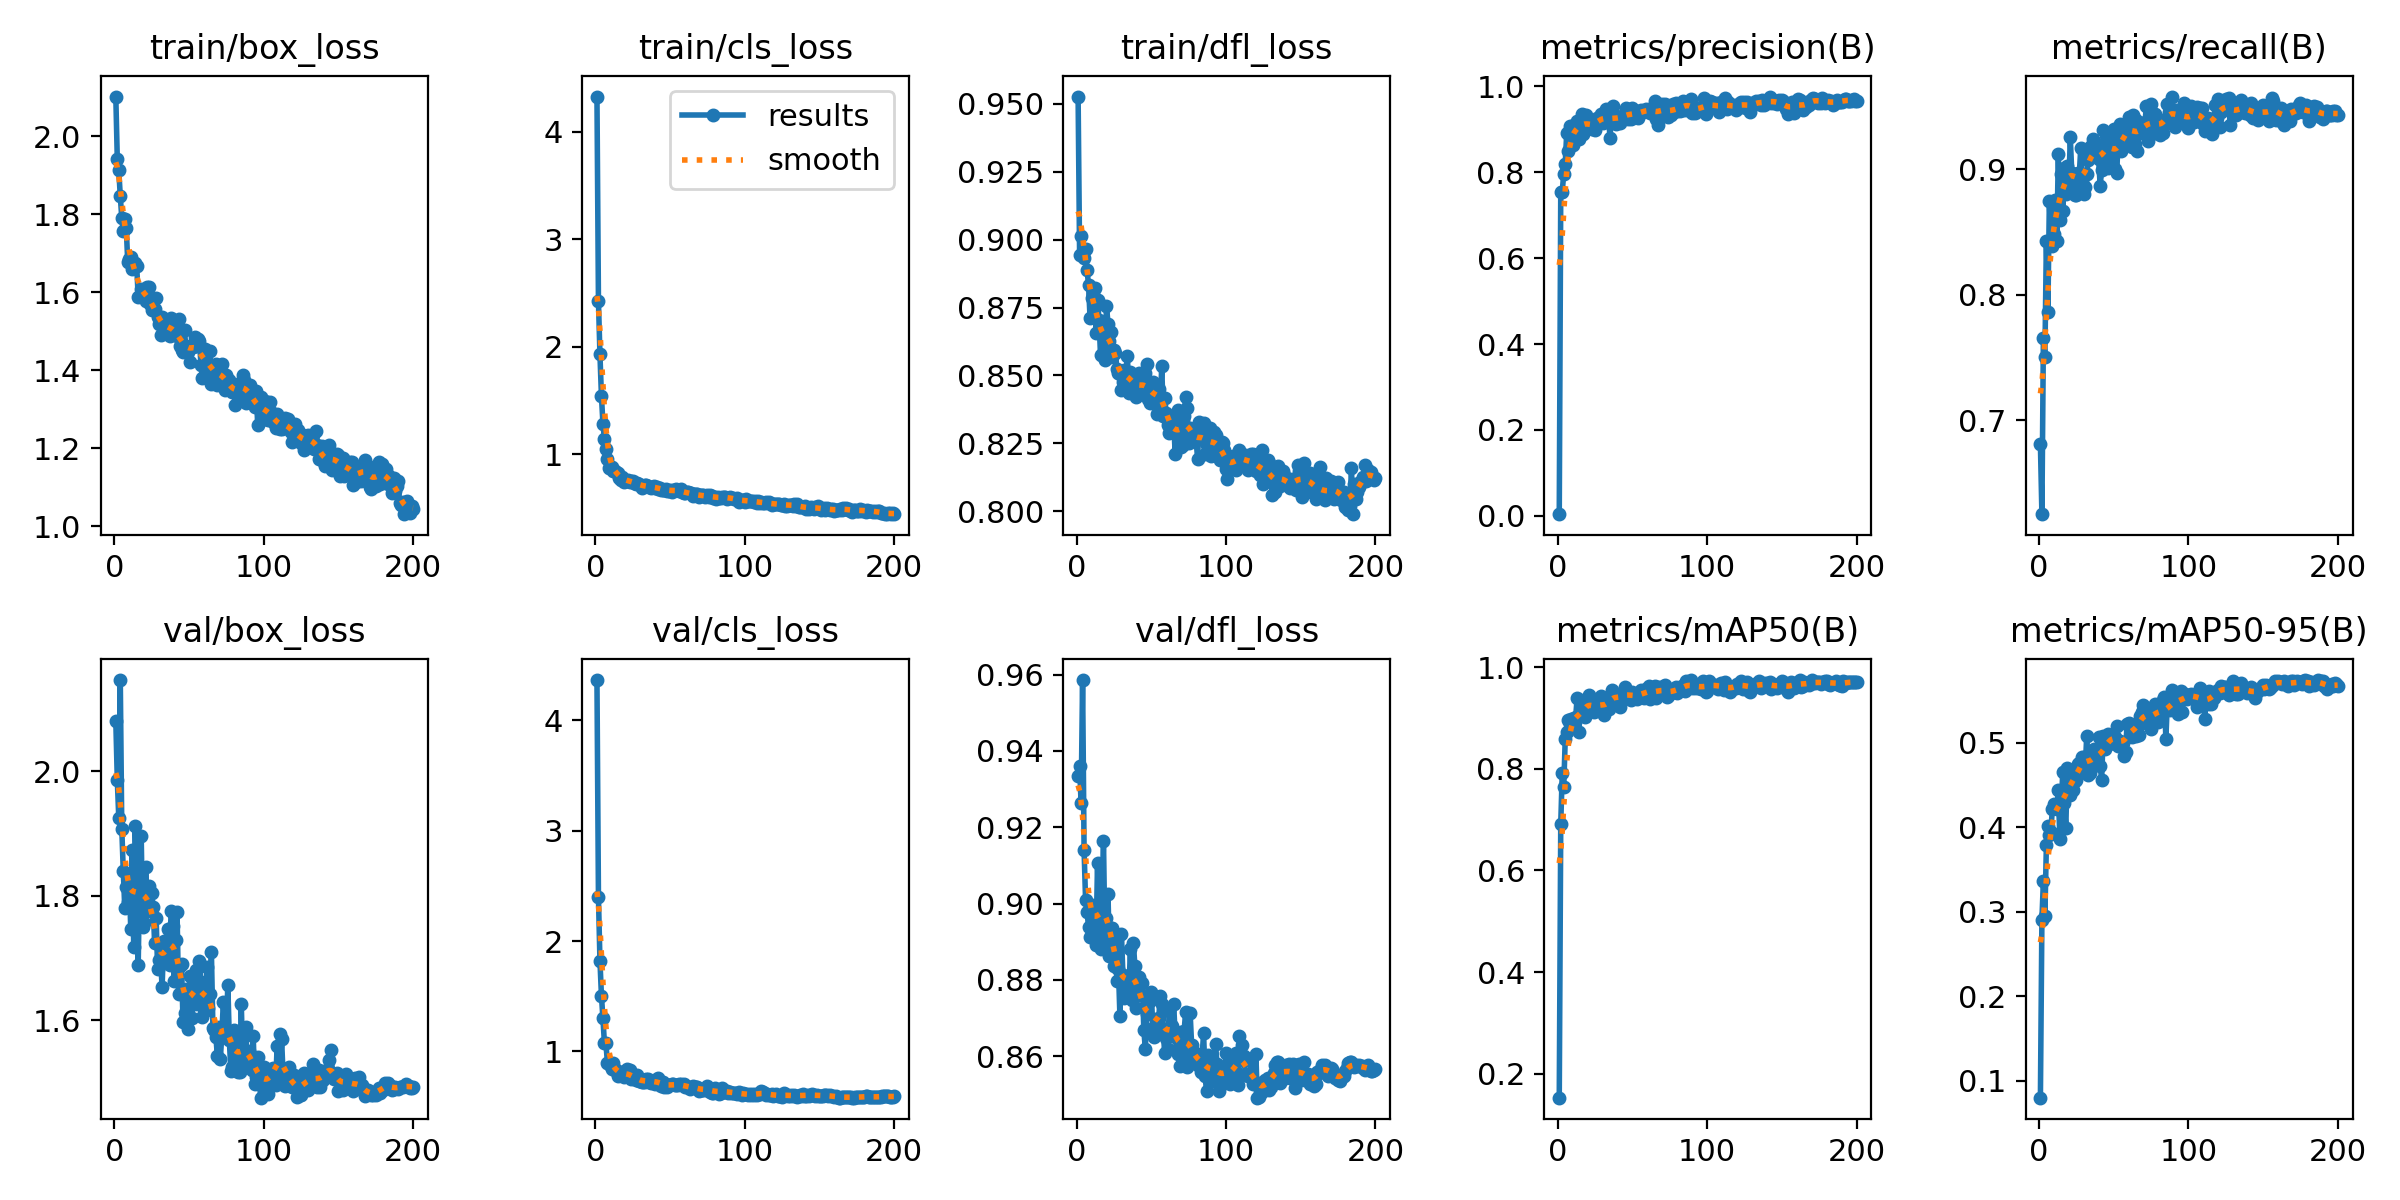

Values plotted in this chart, from the file beside it:
epoch, time, train/box_loss, train/cls_loss, train/dfl_loss, metrics/precision(B), metrics/recall(B), metrics/mAP50(B), metrics/mAP50-95(B), val/box_loss, val/cls_loss, val/dfl_loss, lr/pg0, lr/pg1, lr/pg2
1, 87.8, 2.101, 4.329, 0.9526, 0.00394, 0.6811, 0.1533, 0.07994, 2.08, 4.366, 0.9335, 0.0003282, 0.0003282, 0.0003282
2, 191.7, 1.94, 2.426, 0.8944, 0.7532, 0.6253, 0.6919, 0.2906, 1.986, 2.402, 0.936, 0.0006616, 0.0006616, 0.0006616
3, 306.4, 1.912, 1.93, 0.9013, 0.7552, 0.7654, 0.7917, 0.3365, 1.924, 1.822, 0.9263, 0.0009947, 0.0009947, 0.0009947
4, 394.3, 1.846, 1.544, 0.8952, 0.7968, 0.7508, 0.7646, 0.2954, 2.146, 1.506, 0.9586, 0.001328, 0.001328, 0.001328
5, 485.1, 1.79, 1.287, 0.8931, 0.8201, 0.8425, 0.8582, 0.3783, 1.908, 1.3, 0.914, 0.00166, 0.00166, 0.00166
6, 582.4, 1.757, 1.141, 0.8966, 0.892, 0.7865, 0.8715, 0.4011, 1.84, 1.075, 0.901, 0.001664, 0.001664, 0.001664
7, 672.3, 1.787, 1.048, 0.8888, 0.8496, 0.8745, 0.8953, 0.391, 1.78, 1.074, 0.8978, 0.001663, 0.001663, 0.001663
8, 762.5, 1.764, 0.9614, 0.8832, 0.9072, 0.8416, 0.8881, 0.3947, 1.815, 0.899, 0.8938, 0.001662, 0.001662, 0.001662
9, 867.3, 1.677, 0.876, 0.8711, 0.8893, 0.8385, 0.898, 0.4216, 1.79, 0.8945, 0.8912, 0.00166, 0.00166, 0.00166
10, 966.7, 1.685, 0.8766, 0.8785, 0.8625, 0.8487, 0.8864, 0.4271, 1.828, 0.8779, 0.8995, 0.001659, 0.001659, 0.001659
11, 1058, 1.69, 0.8788, 0.88, 0.911, 0.8751, 0.8988, 0.4247, 1.746, 0.8429, 0.8924, 0.001657, 0.001657, 0.001657
12, 1156, 1.659, 0.8433, 0.8823, 0.9071, 0.843, 0.9021, 0.422, 1.874, 0.8907, 0.8989, 0.001655, 0.001655, 0.001655
13, 1243, 1.67, 0.8415, 0.8657, 0.9192, 0.9124, 0.94, 0.4438, 1.717, 0.8423, 0.8892, 0.001652, 0.001652, 0.001652
14, 1318, 1.675, 0.8389, 0.878, 0.8775, 0.8596, 0.8723, 0.3861, 1.912, 0.8196, 0.9107, 0.00165, 0.00165, 0.00165
15, 1385, 1.666, 0.8285, 0.8704, 0.9118, 0.8962, 0.9044, 0.4291, 1.815, 0.7747, 0.891, 0.001647, 0.001647, 0.001647
16, 1475, 1.587, 0.7762, 0.8574, 0.9363, 0.867, 0.9173, 0.4654, 1.689, 0.8071, 0.8882, 0.001644, 0.001644, 0.001644
17, 1574, 1.591, 0.7583, 0.8681, 0.8897, 0.9007, 0.9095, 0.4286, 1.839, 0.814, 0.8991, 0.001641, 0.001641, 0.001641
18, 1679, 1.608, 0.7942, 0.8581, 0.912, 0.8806, 0.9021, 0.3985, 1.896, 0.8119, 0.9165, 0.001638, 0.001638, 0.001638
19, 1780, 1.599, 0.7474, 0.8557, 0.9332, 0.9025, 0.9368, 0.4705, 1.749, 0.7678, 0.8891, 0.001634, 0.001634, 0.001634
20, 1889, 1.589, 0.7529, 0.8756, 0.9217, 0.8845, 0.9381, 0.4574, 1.757, 0.7821, 0.8963, 0.001631, 0.001631, 0.001631
21, 1978, 1.578, 0.7569, 0.869, 0.9075, 0.9255, 0.9442, 0.4385, 1.846, 0.8382, 0.9024, 0.001627, 0.001627, 0.001627
22, 2088, 1.613, 0.7586, 0.8627, 0.9031, 0.8972, 0.926, 0.4649, 1.775, 0.7958, 0.8864, 0.001623, 0.001623, 0.001623
23, 2190, 1.614, 0.7461, 0.8661, 0.9003, 0.8948, 0.9182, 0.4442, 1.815, 0.8303, 0.8935, 0.001618, 0.001618, 0.001618
24, 2295, 1.569, 0.7562, 0.8566, 0.9105, 0.8793, 0.9124, 0.455, 1.782, 0.7485, 0.8936, 0.001614, 0.001614, 0.001614
25, 2379, 1.554, 0.7528, 0.8593, 0.8992, 0.8796, 0.9132, 0.4552, 1.805, 0.7797, 0.8838, 0.001609, 0.001609, 0.001609
26, 2467, 1.559, 0.7357, 0.8584, 0.9264, 0.8971, 0.9172, 0.4747, 1.782, 0.7547, 0.8907, 0.001604, 0.001604, 0.001604
27, 2557, 1.556, 0.7253, 0.8524, 0.925, 0.8951, 0.93, 0.4756, 1.723, 0.7453, 0.8796, 0.001599, 0.001599, 0.001599
28, 2623, 1.584, 0.7339, 0.8508, 0.9182, 0.9166, 0.9373, 0.4654, 1.764, 0.7838, 0.8829, 0.001594, 0.001594, 0.001594
29, 2686, 1.537, 0.7201, 0.8505, 0.9357, 0.8909, 0.9429, 0.483, 1.682, 0.7328, 0.8705, 0.001588, 0.001588, 0.001588
30, 2759, 1.52, 0.7142, 0.8447, 0.9151, 0.8802, 0.9149, 0.483, 1.697, 0.733, 0.8921, 0.001583, 0.001583, 0.001583
31, 2838, 1.491, 0.6911, 0.8477, 0.9245, 0.8859, 0.9048, 0.4671, 1.698, 0.7191, 0.8813, 0.001577, 0.001577, 0.001577
32, 2921, 1.536, 0.7028, 0.8521, 0.9473, 0.8959, 0.937, 0.5083, 1.653, 0.719, 0.8754, 0.001571, 0.001571, 0.001571
33, 3002, 1.506, 0.7129, 0.8507, 0.9246, 0.9071, 0.9214, 0.4616, 1.727, 0.7266, 0.8809, 0.001565, 0.001565, 0.001565
34, 3085, 1.529, 0.7157, 0.8572, 0.9264, 0.9127, 0.9167, 0.4646, 1.716, 0.7489, 0.8776, 0.001559, 0.001559, 0.001559
35, 3163, 1.502, 0.7016, 0.8434, 0.8803, 0.9181, 0.9272, 0.4754, 1.699, 0.7539, 0.8765, 0.001552, 0.001552, 0.001552
36, 3246, 1.51, 0.6962, 0.8511, 0.9377, 0.9244, 0.9555, 0.4835, 1.747, 0.7202, 0.8881, 0.001545, 0.001545, 0.001545
37, 3331, 1.489, 0.6868, 0.8466, 0.9536, 0.9153, 0.9503, 0.4923, 1.688, 0.7166, 0.8749, 0.001539, 0.001539, 0.001539
38, 3414, 1.534, 0.6955, 0.8469, 0.9286, 0.9116, 0.9444, 0.4767, 1.775, 0.7348, 0.8897, 0.001532, 0.001532, 0.001532
39, 3504, 1.519, 0.7081, 0.8468, 0.9116, 0.9173, 0.9422, 0.488, 1.752, 0.7206, 0.8838, 0.001524, 0.001524, 0.001524
40, 3589, 1.493, 0.6892, 0.8421, 0.9279, 0.908, 0.9435, 0.5069, 1.663, 0.7063, 0.8727, 0.001517, 0.001517, 0.001517
41, 3669, 1.49, 0.6965, 0.8464, 0.9265, 0.8868, 0.9305, 0.4724, 1.729, 0.7483, 0.8775, 0.001509, 0.001509, 0.001509
42, 3732, 1.489, 0.6815, 0.851, 0.914, 0.8991, 0.9221, 0.4563, 1.773, 0.7614, 0.8807, 0.001502, 0.001502, 0.001502
43, 3796, 1.532, 0.6913, 0.8447, 0.9318, 0.9311, 0.9469, 0.5077, 1.643, 0.7019, 0.8761, 0.001494, 0.001494, 0.001494
44, 3859, 1.463, 0.6719, 0.8439, 0.932, 0.9155, 0.948, 0.4924, 1.687, 0.6897, 0.8793, 0.001486, 0.001486, 0.001486
45, 3925, 1.452, 0.668, 0.8448, 0.935, 0.9292, 0.9607, 0.4965, 1.691, 0.7207, 0.867, 0.001478, 0.001478, 0.001478
46, 3991, 1.448, 0.6668, 0.851, 0.9498, 0.901, 0.9477, 0.5106, 1.597, 0.6812, 0.8619, 0.001469, 0.001469, 0.001469
47, 4054, 1.502, 0.6817, 0.8542, 0.924, 0.9264, 0.9389, 0.4987, 1.612, 0.6896, 0.8712, 0.001461, 0.001461, 0.001461
48, 4116, 1.451, 0.6623, 0.8412, 0.9318, 0.9274, 0.9472, 0.5067, 1.65, 0.6805, 0.8755, 0.001452, 0.001452, 0.001452
49, 4179, 1.447, 0.6577, 0.8399, 0.9246, 0.9061, 0.9349, 0.5068, 1.586, 0.6962, 0.8746, 0.001443, 0.001443, 0.001443
50, 4243, 1.463, 0.6642, 0.8404, 0.9495, 0.9317, 0.9509, 0.5031, 1.644, 0.6947, 0.8768, 0.001434, 0.001434, 0.001434
51, 4307, 1.421, 0.654, 0.8476, 0.9445, 0.9005, 0.947, 0.5062, 1.672, 0.7006, 0.8674, 0.001425, 0.001425, 0.001425
52, 4369, 1.459, 0.6657, 0.8435, 0.9286, 0.8967, 0.9387, 0.5195, 1.604, 0.707, 0.865, 0.001416, 0.001416, 0.001416
53, 4431, 1.459, 0.6691, 0.8456, 0.9357, 0.9198, 0.9362, 0.4964, 1.669, 0.6955, 0.8699, 0.001407, 0.001407, 0.001407
54, 4494, 1.485, 0.6741, 0.8357, 0.9269, 0.9363, 0.9472, 0.5019, 1.626, 0.6977, 0.8665, 0.001397, 0.001397, 0.001397
55, 4557, 1.463, 0.6677, 0.845, 0.9416, 0.9144, 0.947, 0.4992, 1.681, 0.6963, 0.8701, 0.001388, 0.001388, 0.001388
56, 4620, 1.481, 0.6628, 0.8396, 0.946, 0.9231, 0.9544, 0.4997, 1.636, 0.7012, 0.8759, 0.001378, 0.001378, 0.001378
57, 4684, 1.476, 0.6754, 0.8534, 0.9394, 0.9197, 0.941, 0.4846, 1.696, 0.7021, 0.8738, 0.001368, 0.001368, 0.001368
58, 4748, 1.415, 0.6501, 0.8351, 0.943, 0.9299, 0.94, 0.4889, 1.662, 0.7, 0.8662, 0.001358, 0.001358, 0.001358
59, 4812, 1.381, 0.6388, 0.8416, 0.947, 0.9313, 0.9571, 0.522, 1.606, 0.7013, 0.8608, 0.001348, 0.001348, 0.001348
60, 4877, 1.42, 0.6367, 0.8361, 0.9441, 0.9419, 0.9566, 0.5228, 1.617, 0.6786, 0.8649, 0.001337, 0.001337, 0.001337
... 140 more rows
